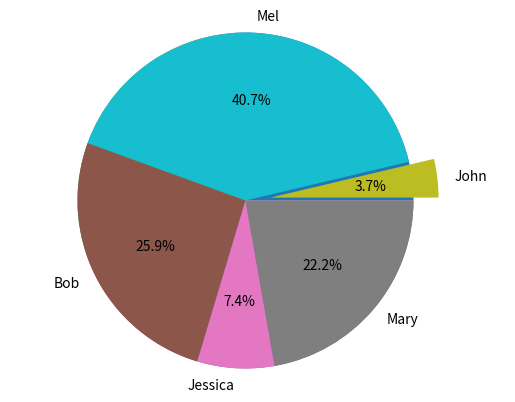

Reproduce this figure in Python.
#!/usr/bin/env python
# coding: utf-8

# In[1]:


import pandas as pd
import matplotlib.pyplot as plt
get_ipython().run_line_magic('matplotlib', 'inline')
names = ['Bob','Jessica','Mary','John','Mel'] 
absences = [3,0,1,0,8]
detentions = [2,1,0,0,1] 
warnings = [2,1,5,1,2]
GradeList = zip(names,absences,detentions,warnings)
columns=['Names', 'Absences', 'Detentions','Warnings']
df = pd.DataFrame(data = GradeList, columns=columns)
df


# In[12]:


df['TotalDemerits'] = df['Absences'] + df['Detentions'] + df['Warnings'] 
df
plt.pie(df['TotalDemerits'])
plt.pie(df['TotalDemerits'],labels=df['Names'], explode=(0,0,0,0.15,0), startangle=160, autopct='%1.1f%%',)
plt.axis('equal')
plt.show()


# In[ ]:




